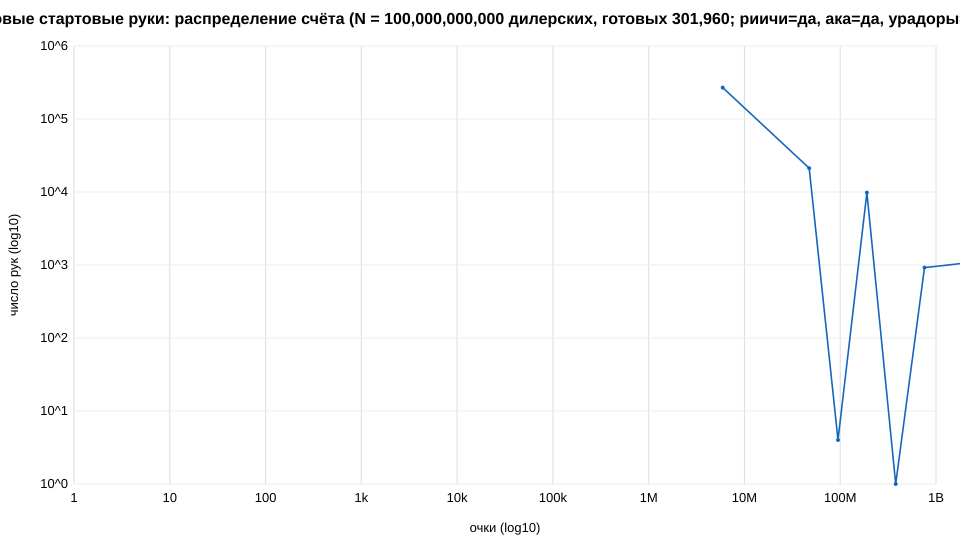

Values plotted in this chart, from the file beside it:
# score_hist: распределение счёта ГОТОВЫ…, n_complete=301960)
lo, hi, count, pct, cum_pct
0, 0, 0, 0.000000, 0.000000
1, 1, 0, 0.000000, 0.000000
2, 2, 0, 0.000000, 0.000000
3, 3, 0, 0.000000, 0.000000
4, 4, 0, 0.000000, 0.000000
5, 5, 0, 0.000000, 0.000000
6, 6, 0, 0.000000, 0.000000
7, 7, 0, 0.000000, 0.000000
8, 8, 0, 0.000000, 0.000000
9, 9, 0, 0.000000, 0.000000
10, 10, 0, 0.000000, 0.000000
11, 11, 0, 0.000000, 0.000000
12, 12, 0, 0.000000, 0.000000
13, 13, 0, 0.000000, 0.000000
14, 14, 0, 0.000000, 0.000000
15, 15, 0, 0.000000, 0.000000
16, 16, 0, 0.000000, 0.000000
17, 17, 0, 0.000000, 0.000000
18, 18, 0, 0.000000, 0.000000
19, 19, 0, 0.000000, 0.000000
20, 20, 0, 0.000000, 0.000000
21, 21, 0, 0.000000, 0.000000
22, 22, 0, 0.000000, 0.000000
23, 23, 0, 0.000000, 0.000000
24, 24, 0, 0.000000, 0.000000
25, 25, 0, 0.000000, 0.000000
26, 26, 0, 0.000000, 0.000000
27, 27, 0, 0.000000, 0.000000
28, 28, 0, 0.000000, 0.000000
29, 29, 0, 0.000000, 0.000000
30, 30, 0, 0.000000, 0.000000
31, 31, 0, 0.000000, 0.000000
32, 32, 0, 0.000000, 0.000000
33, 33, 0, 0.000000, 0.000000
34, 34, 0, 0.000000, 0.000000
35, 35, 0, 0.000000, 0.000000
36, 36, 0, 0.000000, 0.000000
37, 37, 0, 0.000000, 0.000000
38, 38, 0, 0.000000, 0.000000
39, 39, 0, 0.000000, 0.000000
40, 40, 0, 0.000000, 0.000000
41, 41, 0, 0.000000, 0.000000
42, 42, 0, 0.000000, 0.000000
43, 43, 0, 0.000000, 0.000000
44, 44, 0, 0.000000, 0.000000
45, 45, 0, 0.000000, 0.000000
46, 46, 0, 0.000000, 0.000000
47, 47, 0, 0.000000, 0.000000
48, 48, 0, 0.000000, 0.000000
49, 49, 0, 0.000000, 0.000000
50, 50, 0, 0.000000, 0.000000
51, 51, 0, 0.000000, 0.000000
52, 52, 0, 0.000000, 0.000000
53, 53, 0, 0.000000, 0.000000
54, 54, 0, 0.000000, 0.000000
55, 55, 0, 0.000000, 0.000000
56, 56, 0, 0.000000, 0.000000
57, 57, 0, 0.000000, 0.000000
58, 58, 0, 0.000000, 0.000000
... 4,057 more rows
